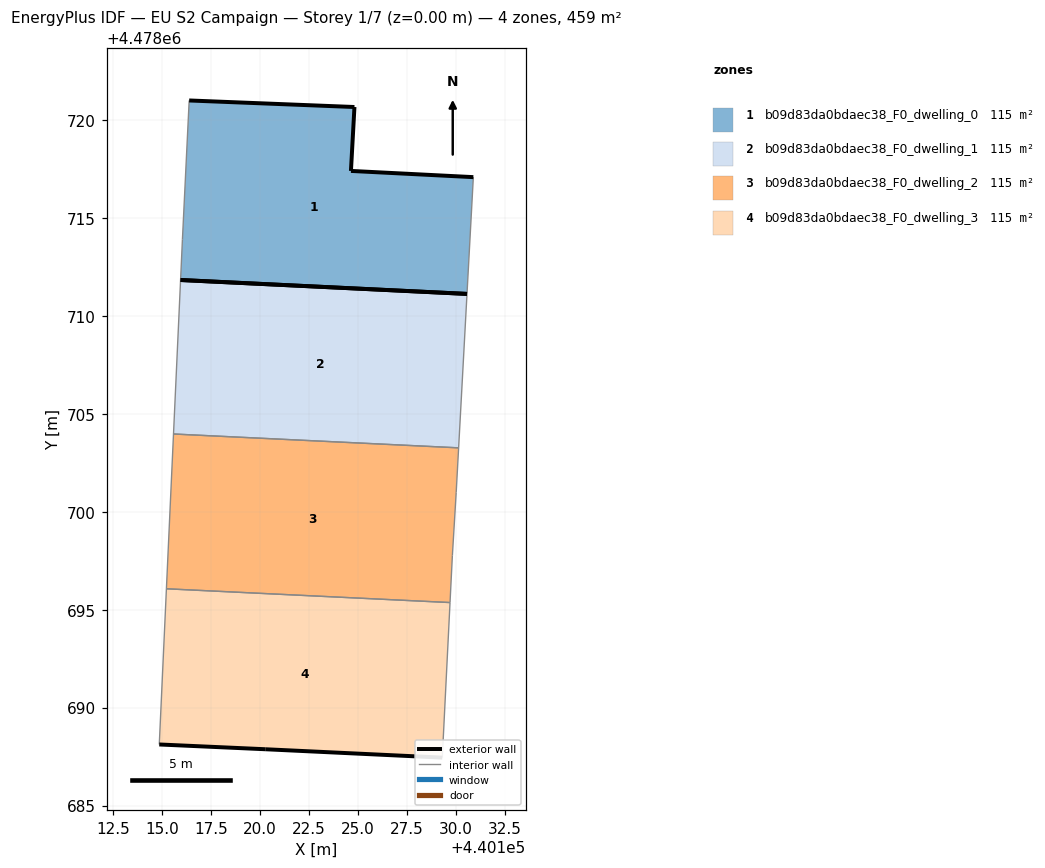
=== STOREY PLAN SPEC (per zone: floor XY polygon, exterior-wall plan segments, windows/doors) ===
zone 1: b09d83da0bdaec38_F0_dwelling_0  (114.9 m²)
  floor: (440130.56, 4478711.12) (440130.88, 4478717.08) (440124.63, 4478717.39) (440124.81, 4478720.65) (440116.38, 4478720.99) (440116.03, 4478713.89) (440115.94, 4478711.83)
  exterior wall: (440124.81, 4478720.65) – (440124.63, 4478717.39)  [3.3 m]
  exterior wall: (440124.63, 4478717.39) – (440130.88, 4478717.08)  [6.3 m]
  exterior wall: (440116.38, 4478720.99) – (440124.81, 4478720.65)  [8.4 m]
  exterior wall: (440130.56, 4478711.12) – (440115.94, 4478711.83)  [14.6 m]
  interior walls: 3
zone 2: b09d83da0bdaec38_F0_dwelling_1  (114.9 m²)
  floor: (440130.13, 4478703.26) (440130.56, 4478711.12) (440115.94, 4478711.83) (440115.58, 4478703.97)
  exterior wall: (440115.94, 4478711.83) – (440130.56, 4478711.11)  [14.6 m]
  interior walls: 3
zone 3: b09d83da0bdaec38_F0_dwelling_2  (114.9 m²)
  floor: (440129.69, 4478695.36) (440129.81, 4478697.76) (440130.01, 4478700.99) (440130.13, 4478703.26) (440115.58, 4478703.97) (440115.22, 4478696.07)
  interior walls: 6
zone 4: b09d83da0bdaec38_F0_dwelling_3  (114.9 m²)
  floor: (440129.29, 4478687.45) (440129.69, 4478695.36) (440115.22, 4478696.07) (440114.85, 4478688.12) (440120.26, 4478687.88)
  exterior wall: (440129.29, 4478687.45) – (440120.26, 4478687.88)  [9.0 m]
  exterior wall: (440120.26, 4478687.88) – (440114.85, 4478688.12)  [5.4 m]
  interior walls: 3

=== DERIVED (storey summary) ===
Building: EU S2 Campaign
Storey: 1 of 7  (floor level z = 0.00 m)
Storey gross floor area: 459.5 m²
Zones on this storey: 4
  - b09d83da0bdaec38_F0_dwelling_0: floor 114.9 m²; exterior wall 32.6 m (97.8 m²); WWR 0.0%
  - b09d83da0bdaec38_F0_dwelling_1: floor 114.9 m²; exterior wall 14.6 m (43.9 m²); WWR 0.0%
  - b09d83da0bdaec38_F0_dwelling_2: floor 114.9 m²
  - b09d83da0bdaec38_F0_dwelling_3: floor 114.9 m²; exterior wall 14.5 m (43.4 m²); WWR 0.0%
Zone adjacency (shared interzone walls):
  - b09d83da0bdaec38_F0_dwelling_1 ↔ b09d83da0bdaec38_F0_dwelling_2
  - b09d83da0bdaec38_F0_dwelling_2 ↔ b09d83da0bdaec38_F0_dwelling_3